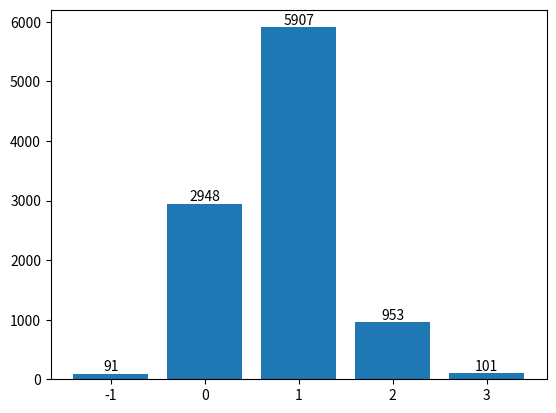

Here is the Python script that generated this plot:
import random
import json
from collections import defaultdict
import matplotlib.pyplot as plt

class RandomGen():

    def __init__(self, seed=None, file_path=None) -> None:
        """
        Initializes numbers range with associated probabilities
        Option to load these from config file if path specified
        Otherwise default values specified by the hw handout are used
        """
        self._nums = [-1, 0, 1, 2, 3]
        self._probs = [0.01, 0.3, 0.58, 0.1, 0.01]
        self.seed(seed)
        if file_path:
            self.load_config_from_file(file_path)

    @property
    def nums(self) -> list:
        return self._nums

    @nums.setter
    def nums(self, numbers: list) -> None:
        self._nums = numbers

    @property
    def probs(self) -> list:
        return self._probs    

    @probs.setter
    def probs (self, probabilities: list[float]) -> None:
        assert round(sum(probabilities), 5) == 1, "Probabilities \
            must sum up to 1."
        self._probs = probabilities

    def seed(self, s: int) -> None:
        """
        Initialize random seed for number generator from provided integer seed
        """
        self._seed = s
        random.seed(s)

    def load_config_from_file(self, file_path: str) -> None:
        """
        Loads numbers and their probabilities from specified config file
        """
        with open(file_path, 'r') as f:
            data = json.load(f)        
        self._nums = data['numbers']
        self._probs = data['probabilities']
        assert len(self._nums) == len(self._probs), "Specified numbers and \
            their associated probabilities lists must have equal length."
        assert round(sum(self._probs), 5) == 1, "Probabilities \
            must sum up to 1."

    def next_num(self) -> int:
        """
        Pseudo-randomly generates number from a weighted range of numbers.
        The range is specified in _nums and weights (probabilities) in _probs
        """
        assert len(self._nums) == len(self._probs), "Specified numbers and \
            their associated probabilities lists must have equal length."
        
        rnd = random.random()
        for (i, prob) in enumerate(self._probs):
            if rnd < prob:
                return self._nums[i]
            rnd -= self._probs[i]
    
    def run_generator(self, num_runs: int, visualize=True) -> dict:
        """
        Runs the generator a specified number of times. Plots the results
        in a simple bar chart
        """
        results = defaultdict(int)
        for i in range(num_runs):
            num = self.next_num()
            results[num] += 1

        if visualize:
            # show the results in a bar chart
            fig, ax = plt.subplots()
            bars = ax.bar(list(results.keys()), list(results.values()))
            ax.bar_label(bars)
            plt.show()

        return results


def main():
    num_gen = RandomGen()
    num_gen.seed(10)
    num_gen.run_generator(10000)

if __name__ == "__main__":
    main()
